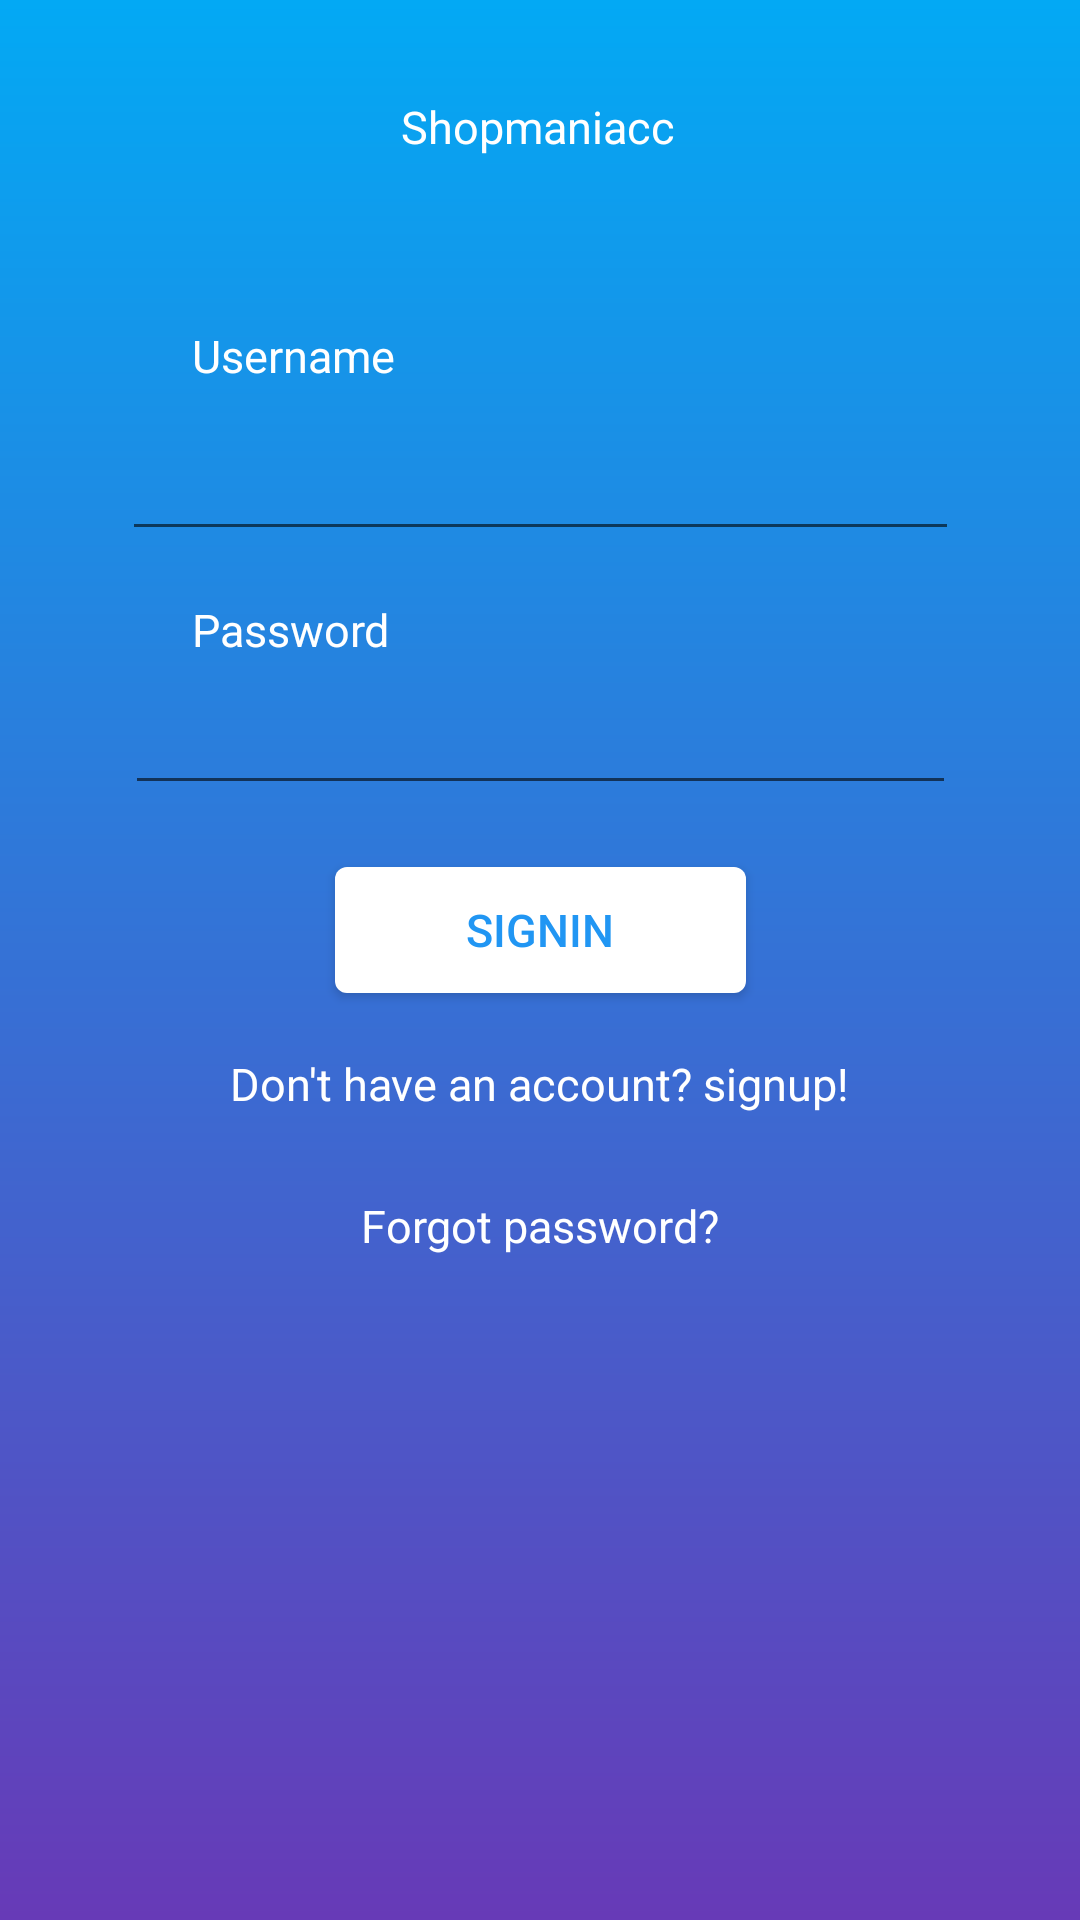

Here is an Android app screen rendered from its layout file. Give the layout XML and the strings, colors and styles it references.
<!-- AndroidManifest.xml: application theme AppTheme -->
<!-- res/layout/activity_login.xml -->
<?xml version="1.0" encoding="utf-8"?>
<androidx.constraintlayout.widget.ConstraintLayout xmlns:android="http://schemas.android.com/apk/res/android"
    xmlns:app="http://schemas.android.com/apk/res-auto"
    xmlns:tools="http://schemas.android.com/tools"
    android:layout_width="match_parent"
    android:layout_height="match_parent"
    android:background="@drawable/mixcolor"
    tools:context=".Login">


    <TextView
        android:id="@+id/textView9"
        android:layout_width="wrap_content"
        android:layout_height="wrap_content"
        android:layout_marginTop="32dp"
        android:text="Shopmaniacc"
        android:textColor="#fff"
        android:textSize="15sp"
        app:layout_constraintEnd_toEndOf="parent"
        app:layout_constraintHorizontal_bias="0.498"
        app:layout_constraintStart_toStartOf="parent"
        app:layout_constraintTop_toTopOf="parent" />

    <TextView
        android:id="@+id/textView11"
        android:layout_width="wrap_content"
        android:layout_height="wrap_content"
        android:layout_marginStart="64dp"
        android:layout_marginTop="56dp"
        android:text="Username"
        android:textColor="#fff"
        android:textSize="15sp"
        app:layout_constraintStart_toStartOf="parent"
        app:layout_constraintTop_toBottomOf="@+id/textView9" />

    <com.google.android.material.textfield.TextInputLayout
        android:id="@+id/textInputLayout5"
        android:layout_width="279dp"
        android:layout_height="51dp"
        android:layout_marginTop="4dp"
        android:drawableLeft="@drawable/ic_baseline_username"
        app:layout_constraintEnd_toEndOf="parent"
        app:layout_constraintStart_toStartOf="parent"
        app:layout_constraintTop_toBottomOf="@+id/textView11">

        <com.google.android.material.textfield.TextInputEditText
            android:id="@+id/user_name_login_id"
            android:layout_width="match_parent"
            android:layout_height="wrap_content"
            android:textColor="#fff" />
    </com.google.android.material.textfield.TextInputLayout>

    <TextView
        android:id="@+id/textView7"
        android:layout_width="wrap_content"
        android:layout_height="wrap_content"
        android:layout_marginStart="64dp"
        android:layout_marginTop="16dp"
        android:text="Password"
        android:textColor="#fff"
        android:textSize="15sp"
        app:layout_constraintStart_toStartOf="parent"
        app:layout_constraintTop_toBottomOf="@+id/textInputLayout5" />

    <com.google.android.material.textfield.TextInputLayout
        android:id="@+id/textInputLayout7"
        android:layout_width="277dp"
        android:layout_height="53dp"
        app:layout_constraintEnd_toEndOf="parent"
        app:layout_constraintStart_toStartOf="parent"
        app:layout_constraintTop_toBottomOf="@+id/textView7">

        <com.google.android.material.textfield.TextInputEditText
            android:id="@+id/password_login_id"
            android:layout_width="match_parent"
            android:layout_height="wrap_content"
            android:inputType="textPassword"
            android:textColor="#fff"
            android:textSize="15sp" />
    </com.google.android.material.textfield.TextInputLayout>


    <Button
        android:id="@+id/signin_login_id"
        android:layout_width="137dp"
        android:layout_height="42dp"
        android:layout_marginTop="16dp"
        android:background="@drawable/round"
        android:elevation="5dp"
        android:text="Signin"
        android:textColor="#2196F3"
        android:textSize="15sp"
        app:layout_constraintEnd_toEndOf="parent"
        app:layout_constraintStart_toStartOf="parent"
        app:layout_constraintTop_toBottomOf="@+id/textInputLayout7" />

    <TextView
        android:id="@+id/gotoregister_login_id"
        android:layout_width="wrap_content"
        android:layout_height="wrap_content"
        android:layout_marginTop="20dp"
        android:text="Don't have an account? signup!"
        android:textColor="#fff"
        android:textSize="15sp"
        app:layout_constraintEnd_toEndOf="parent"
        app:layout_constraintStart_toStartOf="parent"
        app:layout_constraintTop_toBottomOf="@+id/signin_login_id" />

    <TextView
        android:id="@+id/forgetpassword_login_id"
        android:layout_width="wrap_content"
        android:layout_height="wrap_content"
        android:layout_marginTop="27dp"
        android:text="Forgot password?"
        android:textColor="#fff"
        android:textSize="15sp"
        app:layout_constraintEnd_toEndOf="parent"
        app:layout_constraintStart_toStartOf="parent"
        app:layout_constraintTop_toBottomOf="@+id/gotoregister_login_id" />

    <androidx.constraintlayout.widget.Guideline
        android:id="@+id/guideline7"
        android:layout_width="wrap_content"
        android:layout_height="wrap_content"
        android:orientation="horizontal"
        app:layout_constraintGuide_begin="64dp" />

    <androidx.constraintlayout.widget.Guideline
        android:id="@+id/guideline11"
        android:layout_width="wrap_content"
        android:layout_height="wrap_content"
        android:orientation="horizontal"
        app:layout_constraintGuide_begin="196dp" />

    <androidx.constraintlayout.widget.Guideline
        android:id="@+id/guideline12"
        android:layout_width="wrap_content"
        android:layout_height="wrap_content"
        android:orientation="horizontal"
        app:layout_constraintGuide_begin="283dp" />

    <androidx.constraintlayout.widget.Guideline
        android:id="@+id/guideline13"
        android:layout_width="wrap_content"
        android:layout_height="wrap_content"
        android:orientation="horizontal"
        app:layout_constraintGuide_begin="333dp" />

    <androidx.constraintlayout.widget.Guideline
        android:id="@+id/guideline14"
        android:layout_width="wrap_content"
        android:layout_height="wrap_content"
        android:orientation="horizontal"
        app:layout_constraintGuide_begin="427dp" />


</androidx.constraintlayout.widget.ConstraintLayout>
<!-- resources referenced by this layout -->
<resources>
  <!-- drawable mixcolor (drawable) -->
  <?xml version="1.0" encoding="utf-8"?>
  <shape android:shape="rectangle" xmlns:android="http://schemas.android.com/apk/res/android">
      <gradient android:startColor="#673AB7" android:endColor="#03A9F4" android:angle="90" />
  </shape>
  <!-- drawable round (drawable) -->
  <?xml version="1.0" encoding="utf-8"?>
  <shape xmlns:android="http://schemas.android.com/apk/res/android"
      android:shape="rectangle">
      <solid android:color="#fff" />
      <corners android:bottomLeftRadius="4dp" android:bottomRightRadius="4dp"
          android:topLeftRadius="4dp" android:topRightRadius="4dp"/>
  
  </shape>
  <style name="AppTheme" parent="Theme.AppCompat.Light.DarkActionBar">
          
          <item name="colorPrimary">#29B6F6</item>
          <item name="colorPrimaryDark">#0288D1</item>
          <item name="colorAccent">@color/colorAccent</item>
      </style>
  <!-- not gathered from this repository: default colours our renderer supplied (Android Studio template values) -->
  <color name="colorAccent">#FF03DAC5</color>
</resources>
